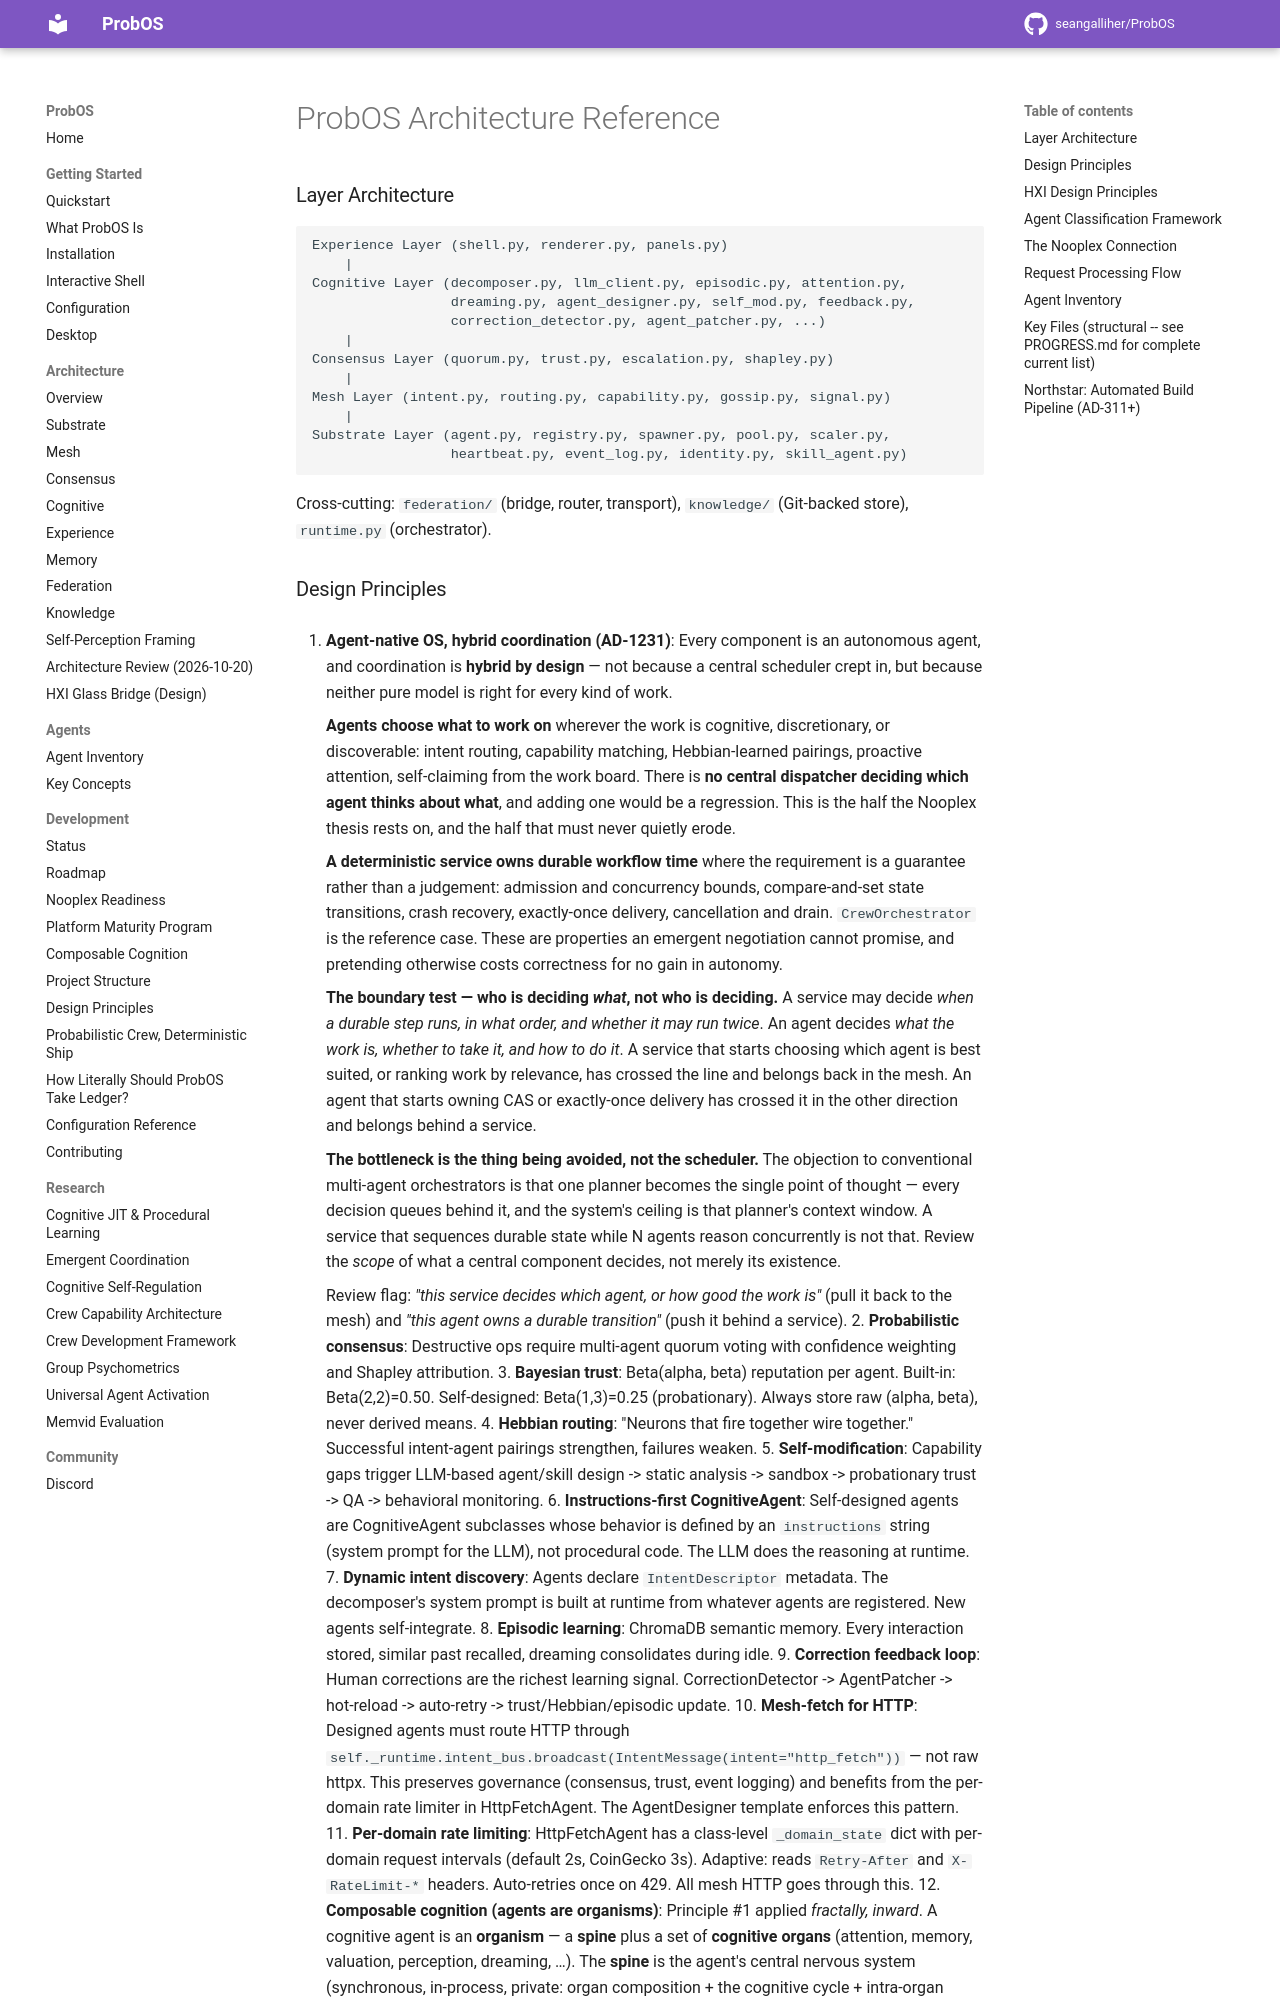

repository: seangalliher/ProbOS · page: development/architecture-reference/index.html · generator: mkdocs

# ProbOS Architecture Reference

### Layer Architecture

```
Experience Layer (shell.py, renderer.py, panels.py)
    |
Cognitive Layer (decomposer.py, llm_client.py, episodic.py, attention.py,
                 dreaming.py, agent_designer.py, self_mod.py, feedback.py,
                 correction_detector.py, agent_patcher.py, ...)
    |
Consensus Layer (quorum.py, trust.py, escalation.py, shapley.py)
    |
Mesh Layer (intent.py, routing.py, capability.py, gossip.py, signal.py)
    |
Substrate Layer (agent.py, registry.py, spawner.py, pool.py, scaler.py,
                 heartbeat.py, event_log.py, identity.py, skill_agent.py)
```

Cross-cutting: `federation/` (bridge, router, transport), `knowledge/` (Git-backed store), `runtime.py` (orchestrator).
